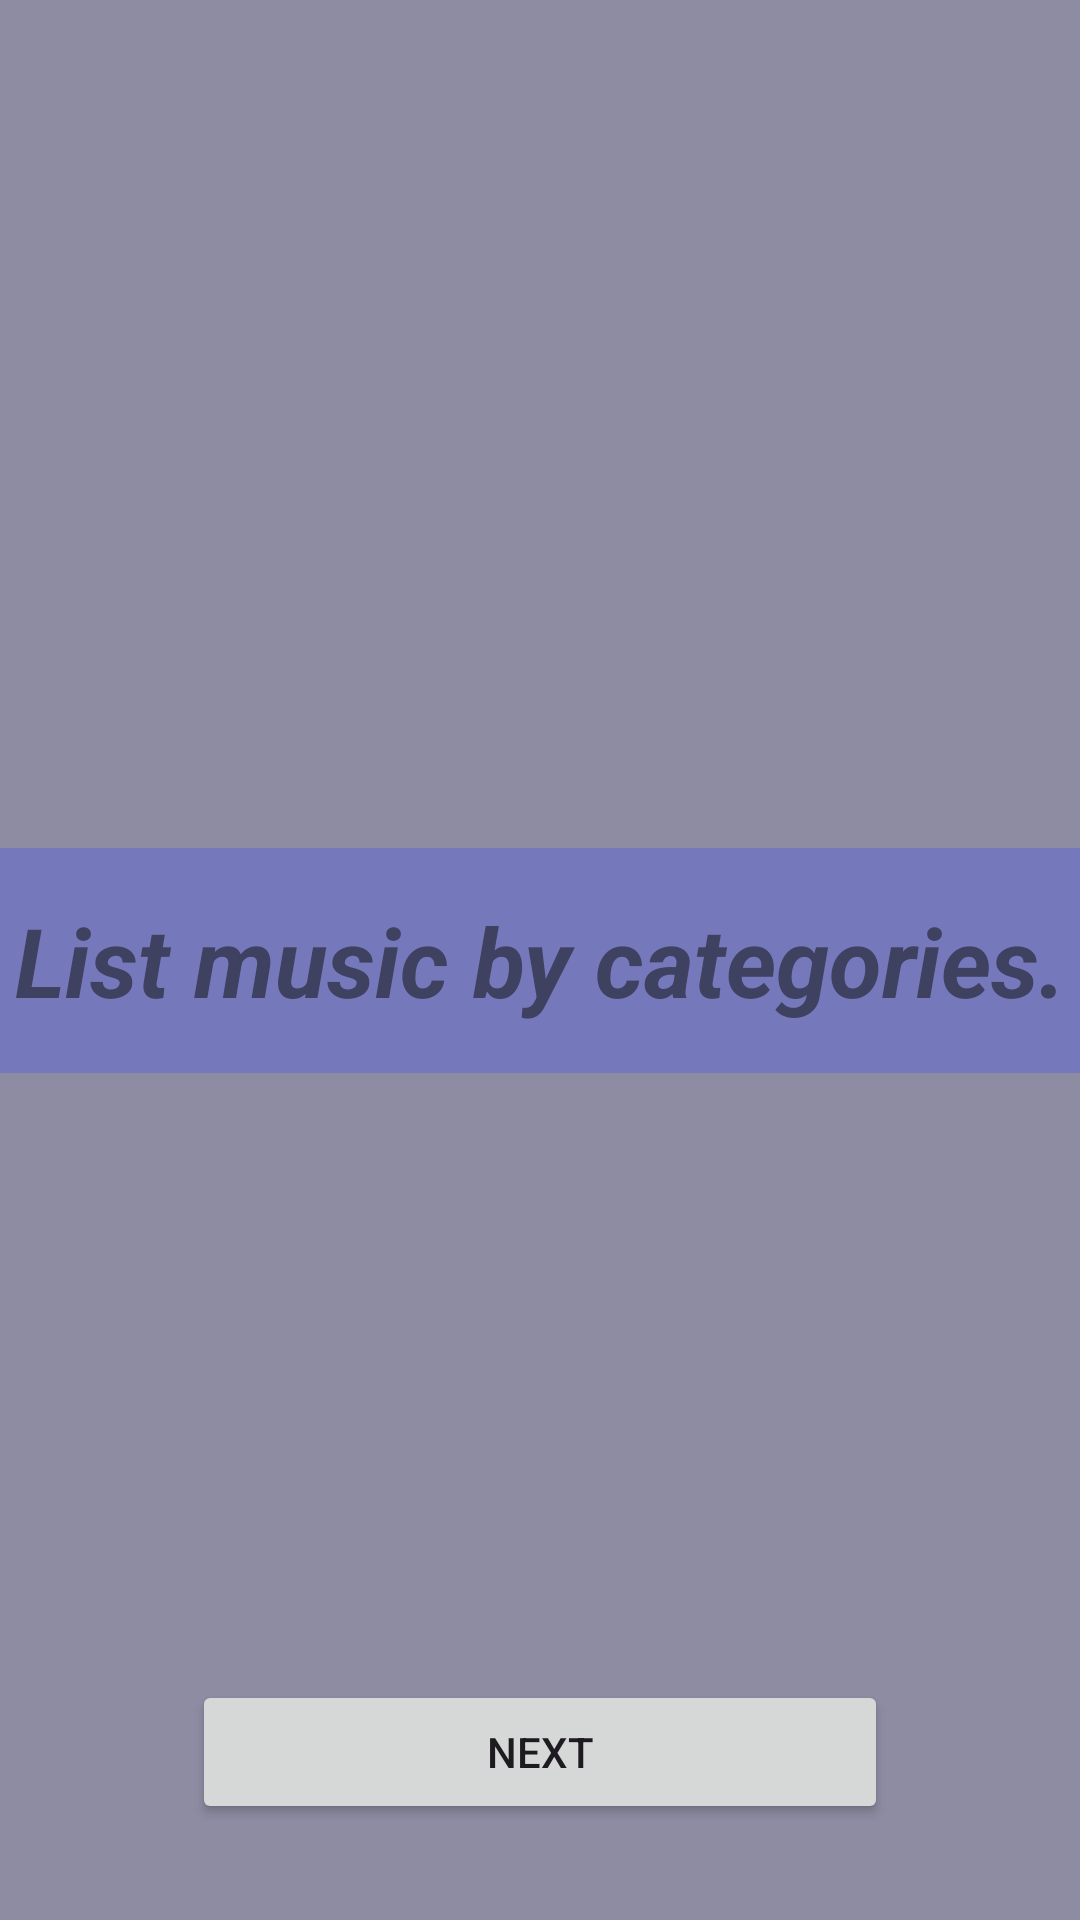

Android layout source for this screen:
<!-- AndroidManifest.xml: application theme Theme.Seraphine -->
<!-- res/layout/fragment_first.xml -->
<?xml version="1.0" encoding="utf-8"?>
<androidx.constraintlayout.widget.ConstraintLayout xmlns:android="http://schemas.android.com/apk/res/android"
    xmlns:app="http://schemas.android.com/apk/res-auto"
    xmlns:tools="http://schemas.android.com/tools"
    android:layout_width="match_parent"
    android:layout_height="match_parent"
    tools:context=".ui.onboarding.screens.FirstFragment">

    <ImageView
        android:id="@+id/splashBackground"
        android:layout_width="0dp"
        android:layout_height="0dp"
        android:contentDescription="@string/design"
        android:scaleType="centerCrop"
        android:src="@drawable/seraphine_2"
        app:layout_constraintBottom_toBottomOf="parent"
        app:layout_constraintEnd_toEndOf="parent"
        app:layout_constraintStart_toStartOf="parent"
        app:layout_constraintTop_toTopOf="parent" />

    <View
        android:id="@+id/view"
        android:layout_width="match_parent"
        android:layout_height="match_parent"
        android:background="@color/dark_opacity"
        app:layout_constraintBottom_toBottomOf="parent"
        app:layout_constraintEnd_toEndOf="parent"
        app:layout_constraintStart_toStartOf="parent"
        app:layout_constraintTop_toTopOf="parent" />

    <TextView
        android:id="@+id/textView"
        android:layout_width="match_parent"
        android:layout_height="wrap_content"
        android:background="@color/smooth"
        android:paddingVertical="16dp"
        android:text="@string/onboarding1"
        android:textAlignment="center"
        android:textColor="@color/dark"
        android:textSize="32sp"
        android:textStyle="italic|bold"
        app:layout_constraintBottom_toBottomOf="parent"
        app:layout_constraintEnd_toEndOf="parent"
        app:layout_constraintStart_toStartOf="parent"
        app:layout_constraintTop_toTopOf="parent" />

    <Button
        android:id="@+id/btnFirstNext"
        android:layout_width="0dp"
        android:layout_height="wrap_content"
        android:layout_marginHorizontal="64dp"
        android:layout_marginBottom="32dp"
        android:text="@string/next"
        app:layout_constraintBottom_toBottomOf="parent"
        app:layout_constraintEnd_toEndOf="parent"
        app:layout_constraintStart_toStartOf="parent" />

</androidx.constraintlayout.widget.ConstraintLayout>
<!-- resources referenced by this layout -->
<resources>
  <color name="dark">#3e4160</color>
  <color name="dark_opacity">#953e4160</color>
  <color name="smooth">#7678bc</color>
  <string name="design">design</string>
  <string name="next">Next</string>
  <string name="onboarding1">List music by categories.</string>
  <style name="Theme.Seraphine" parent="Base.Theme.Seraphine" />
  <style name="Base.Theme.Seraphine" parent="Theme.Material3.DayNight.NoActionBar">
          
          
      </style>
</resources>
